pico-8 play session: hold → + tap 🅾

[t = 2 s] hold → ~2s, tap 🅾 ~4×
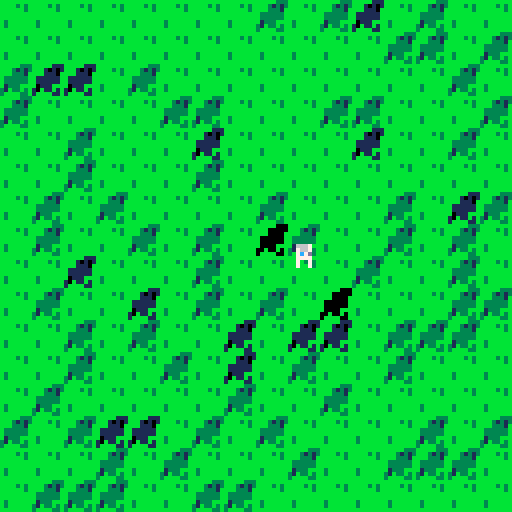
[t = 4 s] hold → ~4s, tap 🅾 ~7×
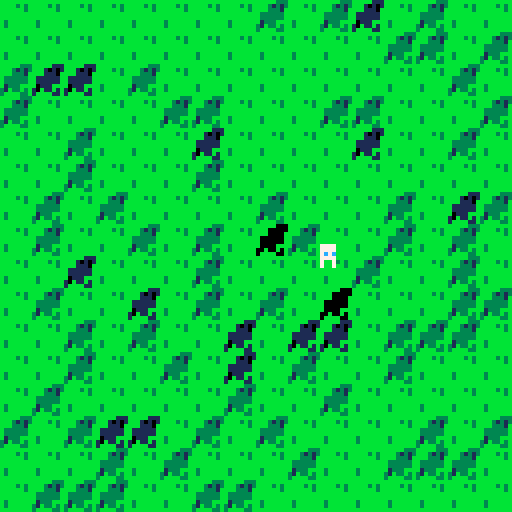
[t = 6 s] hold → ~6s, tap 🅾 ~10×
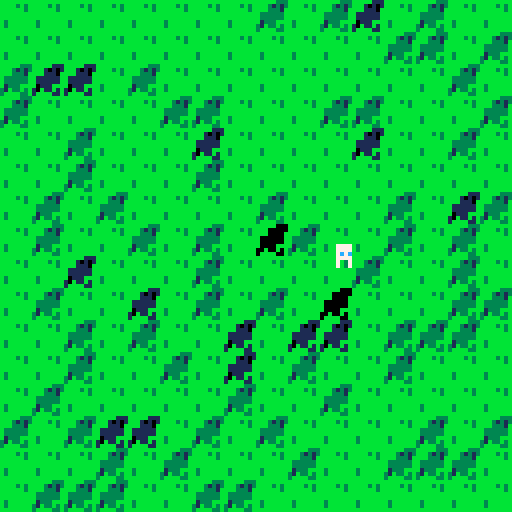
[t = 8 s] hold → ~8s, tap 🅾 ~14×
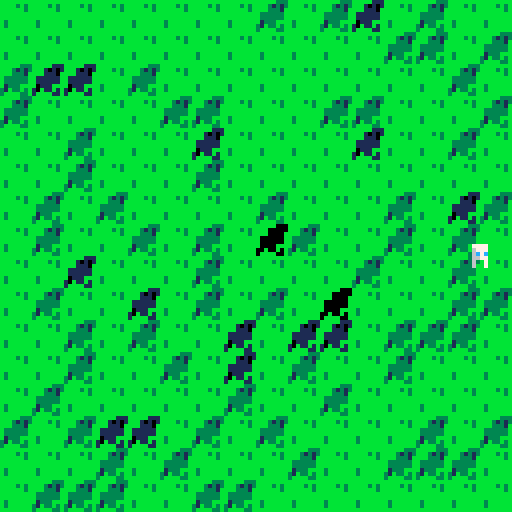

pico-8 cartridge
version 32
__lua__
px,py=64,64

function _init()
	init_lvl(0,0)
end

function _draw()
	cls()
	for o in all(lvl) do
		spr(o.s,o.x,o.y)
	end
	
	spr(33,px-4,py-4)
	
	for s in all(shdw) do
		for y=0,7 do
		for x=0,7 do
			sc=sget(
				(s.s*8)%128+x,
				flr(s.s/16)*8+y
			)
			if sc!=0 then
				apply_shadow(s.x+x,s.y+y)
			end
			--[[
			if(sc==0)goto continue
			wx,wy=s.x+x,s.y+y
			if pget(wx ,wy)==11 then
				pset(wx,wy,3)
			end
			
			::continue::
			]]--
		end end
	end
end

function _update()
	if(btn(⬅️))px-=1
	if(btn(➡️))px+=1
	if(btn(⬆️))py-=1
	if(btn(⬇️))py+=1
end
-->8
function init_lvl(wi,wj)
	local si,sj=wi+128,wj+128
	
	printh("creating room "..
		wi..","..wj.." ("..
		si..","..sj..")")
	srand((sj<<8)+si)
	
	lvl={}
	for j=0,15 do
	for i=0,15 do
		add(lvl,{s=1,x=i*8,y=j*8})
	end end
	
	shdw={}
	for i=0,100 do
		add(shdw,{
			s=60,
			x=rand(0,15)*8,
			y=rand(0,15)*8
		})
	end
end
-->8
function rand(l,h)
	return flr(rnd(h+1-l))+l
end


swaps={
	0,//0
	0,//1
	0,//2
	1,//3
	0,//4
	0,//5
	0,//6
	6,//7
	0,//8
	0,//9
	0,//10
	3,//11
	13,//12
	0,//13
	0,//14
	0,//15
}

function apply_shadow(wx,wy)
	local c=pget(wx,wy)
	pset(wx,wy,swaps[c+1])
end
__gfx__
00000000bbbbbbbb0000000000000000000000000000000000000000000000000000000000000000000000000000000000000000000000000000000000000000
00000000bbbb3b3b0007700000000000000000000000000000000000000000000000000000000000000000000000000000000000000000000000000000000000
00700700bbbbbb3b0007700000000000000000000000000000000000000000000000000000000000000000000000000000000000000000000000000000000000
00077000bbbbbbbb0777777000000000000000000000000000000000000000000000000000000000000000000000000000000000000000000000000000000000
00077000bbbbbbbb0777777000000000000000000000000000000000000000000000000000000000000000000000000000000000000000000000000000000000
00700700b3bbbbbb0007700000000000000000000000000000000000000000000000000000000000000000000000000000000000000000000000000000000000
00000000b3bbbbbb0007700000000000000000000000000000000000000000000000000000000000000000000000000000000000000000000000000000000000
00000000bbbbbbbb0000000000000000000000000000000000000000000000000000000000000000000000000000000000000000000000000000000000000000
00000000000000000000000000000000000000000000000000000000000000000000000000000000000000000000000000000000000000000000000000000000
00000000008800000000000000000000000000000000000000000000000000000000000000000000000000000000000000000000000000000000000000000000
00000000078878000000000000000000000000000000000000000000000000000000000000000000000000000000000000000000000000000000000000000000
00000000888888800000000000000000000000000000000000000000000000000000000000000000000000000000000000000000000000000000000000000000
00000000887888800000000000000000000000000000000000000000000000000000000000000000000000000000000000000000000000000000000000000000
00000000088887000000000000000000000000000000000000000000000000000000000000000000000000000000000000000000000000000000000000000000
00000000000000000000000000000000000000000000000000000000000000000000000000000000000000000000000000000000000000000000000000000000
00000000000000000000000000000000000000000000000000000000000000000000000000000000000000000000000000000000000000000000000000000000
00000000000000000000000000000000000000000000000000000000000000000000000000000000000000000000000000000000000000000000000000000000
00000000007777000000000000000000000000000000000000000000000000000000000000000000000000000000000000000000000000000000000000000000
00000000007777000000000000000000000000000000000000000000000000000000000000000000000000000000000000000000000000000000000000000000
00000000007c7c000000000000000000000000000000000000000000000000000000000000000000000000000000000000000000000000000000000000000000
00000000007777000000000000000000000000000000000000000000000000000000000000000000000000000000000000000000000000000000000000000000
00000000007007000000000000000000000000000000000000000000000000000000000000000000000000000000000000000000000000000000000000000000
00000000007007000000000000000000000000000000000000000000000000000000000000000000000000000000000000000000000000000000000000000000
00000000000000000000000000000000000000000000000000000000000000000000000000000000000000000000000000000000000000000000000000000000
00000000000000000000000000000000000000000000000000000000000000000000000000000000000000000000000000000777000000000000000000000000
00000000000000000000000000000000000000000000000000000000000000000000000000000000000000000000000000077777000000000000000000000000
00000000000000000000000000000000000000000000000000000000000000000000000000000000000000000000000000077770000000000000000000000000
00000000000000000000000000000000000000000000000000000000000000000000000000000000000000000000000007777770000000000000000000000000
00000000000000000000000000000000000000000000000000000000000000000000000000000000000000000000000007777770000000000000000000000000
00000000000000000000000000000000000000000000000000000000000000000000000000000000000000000000000007777000000000000000000000000000
00000000000000000000000000000000000000000000000000000000000000000000000000000000000000000000000077077070000000000000000000000000
00000000000000000000000000000000000000000000000000000000000000000000000000000000000000000000000070000770000000000000000000000000
__map__
0101010101010101000000000000000000000000000000000000000000000000000000000000000000000000000000000000000000000000000000000000000000000000000000000000000000000000000000000000000000000000000000000000000000000000000000000000000000000000000000000000000000000000
0101010101010101000000000000000000000000000000000000000000000000000000000000000000000000000000000000000000000000000000000000000000000000000000000000000000000000000000000000000000000000000000000000000000000000000000000000000000000000000000000000000000000000
0101010101110101000000000000000000000000000000000000000000000000000000000000000000000000000000000000000000000000000000000000000000000000000000000000000000000000000000000000000000000000000000000000000000000000000000000000000000000000000000000000000000000000
0101010101010101000000000000000000000000000000000000000000000000000000000000000000000000000000000000000000000000000000000000000000000000000000000000000000000000000000000000000000000000000000000000000000000000000000000000000000000000000000000000000000000000
0101010101011101000000000000000000000000000000000000000000000000000000000000000000000000000000000000000000000000000000000000000000000000000000000000000000000000000000000000000000000000000000000000000000000000000000000000000000000000000000000000000000000000
1101010101010101000000000000000000000000000000000000000000000000000000000000000000000000000000000000000000000000000000000000000000000000000000000000000000000000000000000000000000000000000000000000000000000000000000000000000000000000000000000000000000000000
0101010101010101000000000000000000000000000000000000000000000000000000000000000000000000000000000000000000000000000000000000000000000000000000000000000000000000000000000000000000000000000000000000000000000000000000000000000000000000000000000000000000000000
0101010101010101000000000000000000000000000000000000000000000000000000000000000000000000000000000000000000000000000000000000000000000000000000000000000000000000000000000000000000000000000000000000000000000000000000000000000000000000000000000000000000000000
